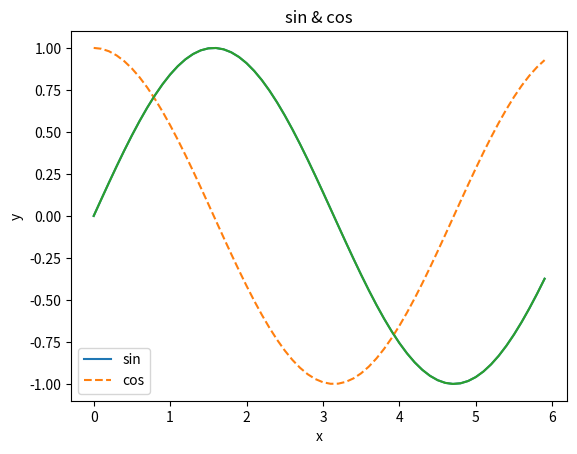

Recreate this plot in Python. (Note: this script raises an exception after producing the figure.)
#!/usr/bin/env python
# coding: utf-8

# In[1]:


import numpy as np
import matplotlib.pyplot as plt

x=np.arange(0, 6, 0.1)
y1=np.sin(x)
y2=np.cos(x)

plt.plot(x, y1, label="sin")#x값, y값, 그래프 종류
plt.plot(x, y2, linestyle="--", label="cos")#linestyle=점선, 실선
plt.xlabel("x")#x선
plt.ylabel("y")#y선
plt.title("sin & cos")#그래프 이름
plt.legend()
plt.show()


# In[15]:


import numpy as np
import matplotlib.pyplot as plt

x=np.arange(0, 6, 0.1)
y=np.sin(x)

plt.plot(x,y)
plt.show()


# In[7]:


import numpy as np
x=np.array([[1, 2], [3,4]])
y=np.array([[2.0,3.0],[4.0,5.0]])
print(x+y)


# In[13]:


X=np.array([[51,55],[14,19],[0,4]])# 3X2 2차원 배열
X[0][1]
X>15


# In[14]:


from matplotlib.image import imread
img=imread("cactus.png")#사진 이름 적는 곳
plt.imshow(img)
plt.show()

